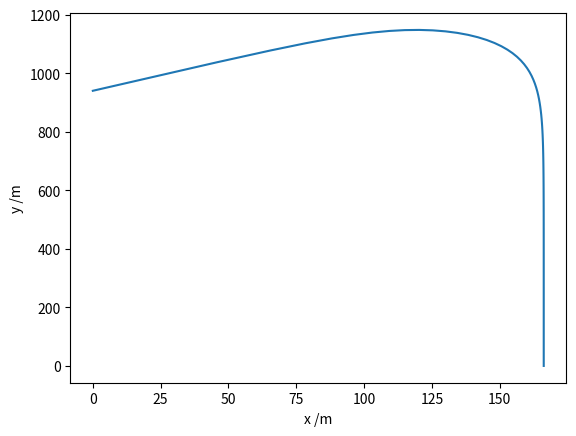

Source code (Python):
import numpy as np
from scipy.integrate import solve_ivp
import matplotlib.pyplot as plt

# Drag coefficient, projectile radius (m), area (m2) and mass (kg).
c = 0.47
r = 0.05
A = np.pi * r**2
m = 0.2
# Air density (kg.m-3), acceleration due to gravity (m.s-2).
rho_air = 1.28
g = 9.81
# For convenience, define  this constant.
k = 0.5 * c * rho_air * A

# Initial speed and launch angle (from the horizontal).
v0 = 469
phi0 = np.radians(65)

def deriv(t, u):
    x, xdot, y, ydot = u
    speed = np.hypot(xdot, ydot) #calculates the magnitude (speed) of a two-dimensional vector
    xdotdot = -k/m * speed * xdot
    ydotdot = -k/m * speed * ydot - g
    return xdot, xdotdot, ydot, ydotdot

# Initial conditions: x0, v0_x, y0, v0_y.
u0 = 0, v0 * np.cos(phi0), 940., v0 * np.sin(phi0)
# Integrate up to tf unless we hit the target sooner.
t0, tf = 0, 50

def hit_target(t, u):
    # We've hit the target if the y-coordinate is 0.
    return u[2]
# Stop the integration when we hit the target.
hit_target.terminal = True
# We must be moving downwards
hit_target.direction = -1

def max_height(t, u):
    # The maximum height is obtained when the y-velocity is zero.
    return u[3]

soln = solve_ivp(deriv, (t0, tf), u0, dense_output=True,
                 events=(hit_target, max_height))

print(soln)
print('Time to target = {:.2f} s'.format(soln.t_events[0][0]))
print('Time to highest point = {:.2f} s'.format(soln.t_events[1][0]))

# A fine grid of time points from 0 until impact time.
t = np.linspace(0, soln.t_events[0][0], 100)

# Retrieve the solution for the time grid and plot the trajectory.
sol = soln.sol(t)
x, y = sol[0], sol[2]
print('Range to target, xmax = {:.2f} m'.format(x[-1]))
print('Maximum height, ymax = {:.2f} m'.format(max(y)))
plt.plot(x, y)
plt.xlabel('x /m')
plt.ylabel('y /m')
plt.show()